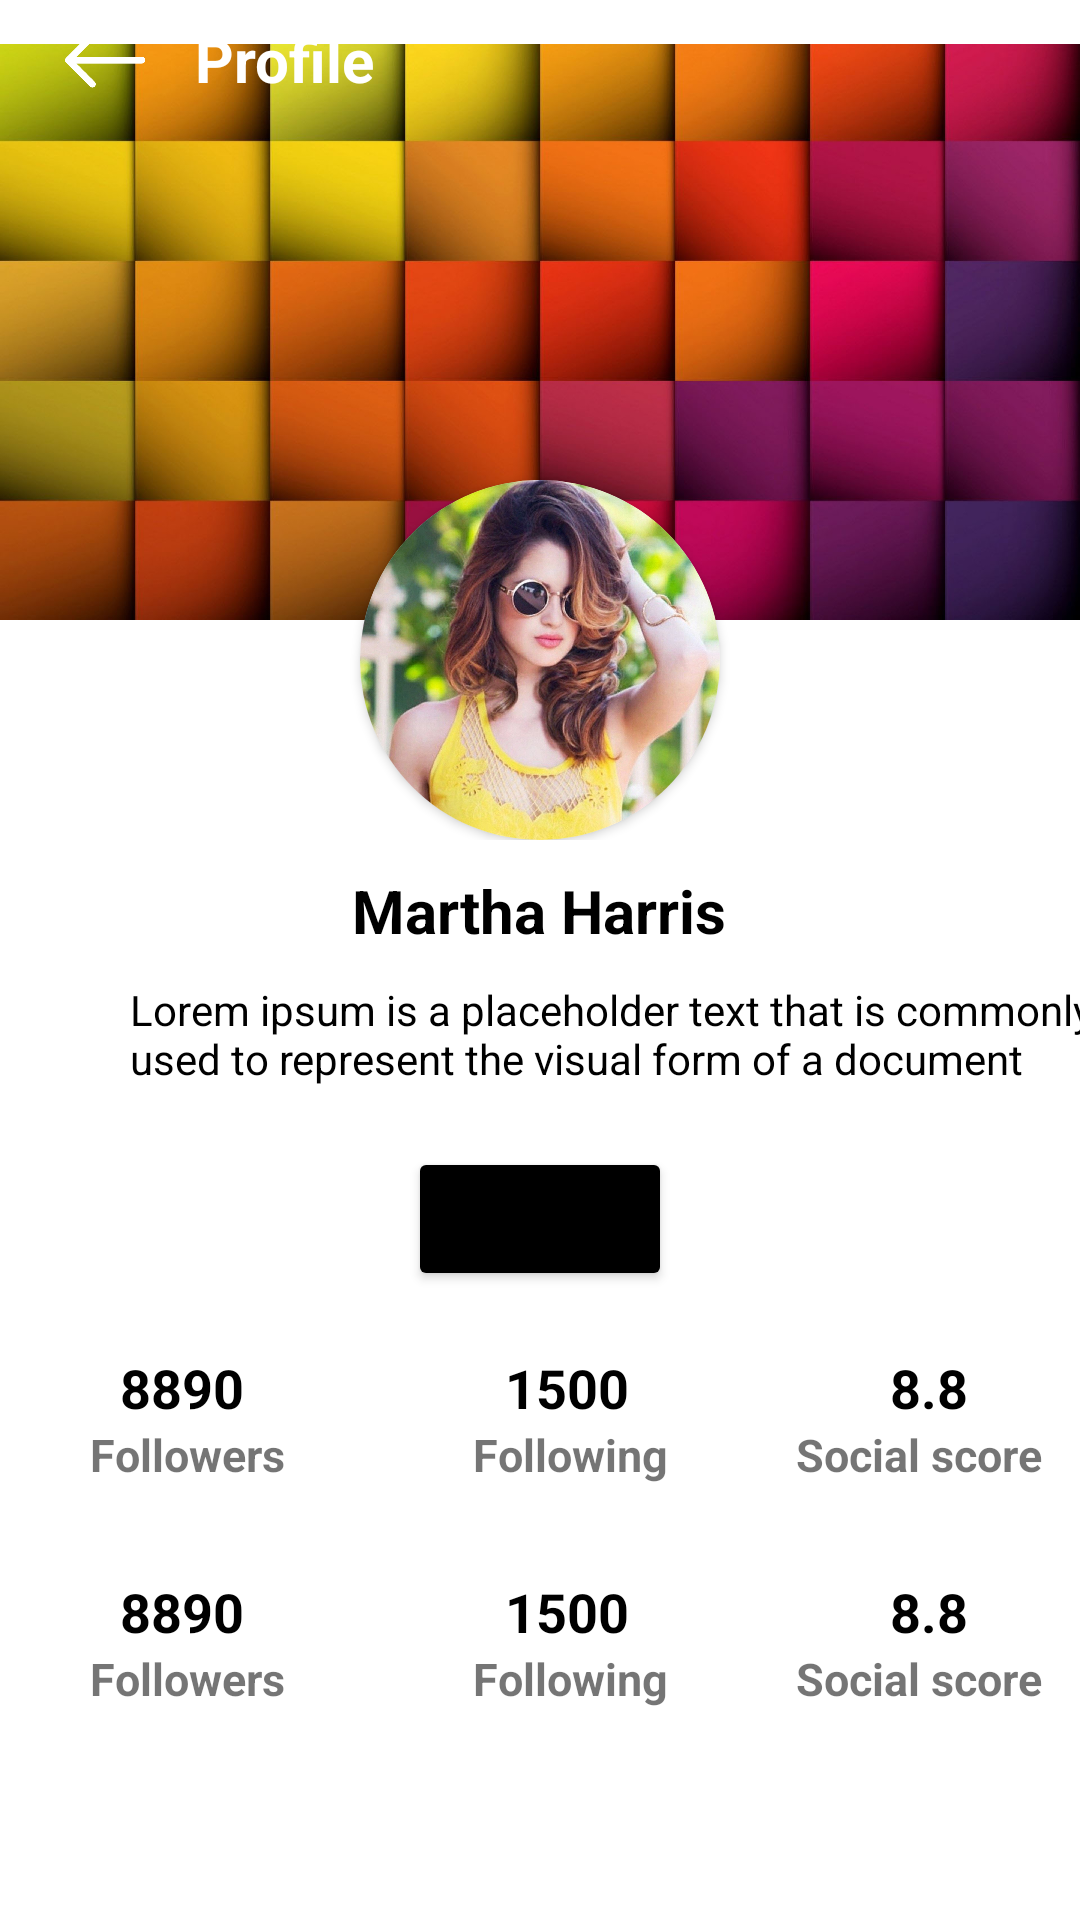

Produce the Android XML layout that renders to this screen, including the resource entries it uses.
<!-- AndroidManifest.xml: application theme Theme.HKAPPLICATION -->
<!-- res/layout/activity_seven1.xml -->
<?xml version="1.0" encoding="utf-8"?>
<LinearLayout xmlns:android="http://schemas.android.com/apk/res/android"
    xmlns:app="http://schemas.android.com/apk/res-auto"
    xmlns:tools="http://schemas.android.com/tools"
    android:layout_width="match_parent"
    android:layout_height="match_parent"
    android:orientation="vertical"
    tools:context=".SevenActivity1">
    <FrameLayout
        android:layout_width="match_parent"
        android:layout_height="wrap_content"
        android:gravity="center">
    <ImageView
        android:layout_width="match_parent"
        android:layout_height="221dp"
        android:src="@drawable/col1"/>


        <LinearLayout
            android:layout_width="match_parent"
            android:layout_height="60dp"
            android:orientation="vertical">


                <LinearLayout
                    android:layout_width="match_parent"
                    android:layout_height="wrap_content"
                    android:layout_gravity="center"
                    android:orientation="horizontal">

                    <ImageView
                        android:id="@+id/i6"
                        android:layout_width="40dp"
                        android:layout_height="40dp"
                        android:layout_gravity="center"
                        android:layout_marginLeft="15dp"
                        android:src="@drawable/b1" />

                    <TextView
                        android:layout_width="wrap_content"
                        android:layout_height="wrap_content"
                        android:text="Profile"
                        android:layout_gravity="center"
                        android:textColor="@color/white"
                        android:textStyle="bold"
                        android:layout_marginLeft="10dp"
                        android:textSize="20dp"/>

                    <ImageView
                        android:id="@+id/b1"
                        android:layout_width="20dp"
                        android:layout_height="20dp"
                        android:layout_gravity="center"
                        android:layout_marginLeft="250dp"
                        android:src="@drawable/a11" />
                </LinearLayout>

        </LinearLayout>

    <androidx.cardview.widget.CardView
        android:layout_width="120dp"
        android:layout_height="120dp"
        android:layout_marginTop="160dp"
        android:layout_gravity="center_horizontal"
        app:cardCornerRadius="120dp">

        <ImageView
            android:layout_width="wrap_content"
            android:layout_height="wrap_content"
            android:scaleType="centerCrop"
            android:src="@drawable/col2"/>

    </androidx.cardview.widget.CardView>
    </FrameLayout>

    <LinearLayout
        android:layout_width="match_parent"
        android:layout_height="wrap_content"
        android:orientation="vertical"
        android:gravity="center">

        <TextView
            android:layout_width="wrap_content"
            android:layout_height="wrap_content"
            android:text="Martha Harris"
            android:textColor="@color/black"
            android:textSize="20dp"
            android:layout_marginTop="10dp"
            android:textStyle="bold"/>

        <TextView
            android:layout_width="wrap_content"
            android:layout_height="wrap_content"
            android:text="Lorem ipsum is a placeholder text that is commonly
            used to represent the visual form of a document "
            android:textColor="@color/black"
            android:layout_marginLeft="29dp"
            android:layout_marginTop="10dp"/>

        <Button
            android:layout_width="wrap_content"
            android:layout_height="wrap_content"
            android:text="FOLLOW"
            android:textSize="15dp"
            android:backgroundTint="@color/black"
            android:layout_marginTop="20dp"/>

    </LinearLayout>

    <LinearLayout
        android:layout_width="match_parent"
        android:layout_height="wrap_content"
        android:orientation="horizontal"
        android:layout_marginTop="20dp">

        <TextView
            android:layout_width="wrap_content"
            android:layout_height="wrap_content"
            android:text="8890"
            android:textColor="@color/black"
            android:textSize="18dp"
            android:layout_marginLeft="40dp"
            android:textStyle="bold"
            android:layout_weight="1"/>

        <TextView
            android:layout_width="wrap_content"
            android:layout_height="wrap_content"
            android:text="1500"
            android:textColor="@color/black"
            android:textSize="18dp"
            android:layout_marginLeft="50dp"
            android:textStyle="bold"
            android:layout_weight="1"/>

        <TextView
            android:layout_width="wrap_content"
            android:layout_height="wrap_content"
            android:text="8.8"
            android:textColor="@color/black"
            android:layout_marginLeft="50dp"
            android:textSize="18dp"
            android:textStyle="bold"
            android:layout_weight="1"/>
    </LinearLayout>

    <LinearLayout
        android:layout_width="match_parent"
        android:layout_height="wrap_content"
        android:orientation="horizontal">

        <TextView
            android:layout_width="wrap_content"
            android:layout_height="wrap_content"
            android:text="Followers"
            android:textSize="15dp"
            android:layout_marginLeft="30dp"
            android:textStyle="bold"
            android:layout_weight="1"/>

        <TextView
            android:layout_width="wrap_content"
            android:layout_height="wrap_content"
            android:text="Following"
            android:textSize="15dp"
            android:layout_marginLeft="50dp"
            android:textStyle="bold"
            android:layout_weight="1"/>

        <TextView
            android:layout_width="wrap_content"
            android:layout_height="wrap_content"
            android:text="Social score"
            android:layout_marginLeft="30dp"
            android:textSize="15dp"
            android:textStyle="bold"
            android:layout_weight="1"/>
    </LinearLayout>
    <LinearLayout
        android:layout_width="match_parent"
        android:layout_height="wrap_content"
        android:layout_marginTop="30dp"
        android:orientation="horizontal">

        <TextView
            android:layout_width="wrap_content"
            android:layout_height="wrap_content"
            android:text="8890"
            android:textColor="@color/black"
            android:textSize="18dp"
            android:layout_marginLeft="40dp"
            android:textStyle="bold"
            android:layout_weight="1"/>

        <TextView
            android:layout_width="wrap_content"
            android:layout_height="wrap_content"
            android:text="1500"
            android:textColor="@color/black"
            android:textSize="18dp"
            android:layout_marginLeft="50dp"
            android:textStyle="bold"
            android:layout_weight="1"/>

        <TextView
            android:layout_width="wrap_content"
            android:layout_height="wrap_content"
            android:text="8.8"
            android:textColor="@color/black"
            android:layout_marginLeft="50dp"
            android:textSize="18dp"
            android:textStyle="bold"
            android:layout_weight="1"/>
    </LinearLayout>

    <LinearLayout
        android:layout_width="match_parent"
        android:layout_height="wrap_content"
        android:orientation="horizontal">

        <TextView
            android:layout_width="wrap_content"
            android:layout_height="wrap_content"
            android:text="Followers"
            android:textSize="15dp"
            android:layout_marginLeft="30dp"
            android:textStyle="bold"
            android:layout_weight="1"/>

        <TextView
            android:layout_width="wrap_content"
            android:layout_height="wrap_content"
            android:text="Following"
            android:textSize="15dp"
            android:layout_marginLeft="50dp"
            android:textStyle="bold"
            android:layout_weight="1"/>

        <TextView
            android:layout_width="wrap_content"
            android:layout_height="wrap_content"
            android:text="Social score"
            android:layout_marginLeft="30dp"
            android:textSize="15dp"
            android:textStyle="bold"
            android:layout_weight="1"/>
    </LinearLayout>




</LinearLayout>
<!-- resources referenced by this layout -->
<resources>
  <!-- drawable a11: png bitmap (drawable, 12568 bytes) -->
  <!-- drawable b1: png bitmap (drawable, 8937 bytes) -->
  <!-- drawable col1: jpg bitmap (drawable, 122771 bytes) -->
  <!-- drawable col2: jpg bitmap (drawable, 278298 bytes) -->
  <style name="Theme.HKAPPLICATION" parent="Theme.MaterialComponents.DayNight.NoActionBar">
          
          <item name="colorPrimary">@color/purple_500</item>
          <item name="colorPrimaryVariant">@color/purple_700</item>
          <item name="colorOnPrimary">@color/white</item>
          
          <item name="colorSecondary">@color/teal_200</item>
          <item name="colorSecondaryVariant">@color/teal_700</item>
          <item name="colorOnSecondary">@color/black</item>
          
          <item name="android:statusBarColor" tools:targetApi="l">?attr/colorPrimaryVariant</item>
          
      </style>
  <!-- not gathered from this repository: default colours our renderer supplied (Android Studio template values) -->
  <color name="purple_500">#FF6200EE</color>
  <color name="purple_700">#FF3700B3</color>
  <color name="teal_200">#FF03DAC5</color>
  <color name="teal_700">#FF018786</color>
  <color name="black">#FF000000</color>
  <color name="white">#FFFFFFFF</color>
</resources>
